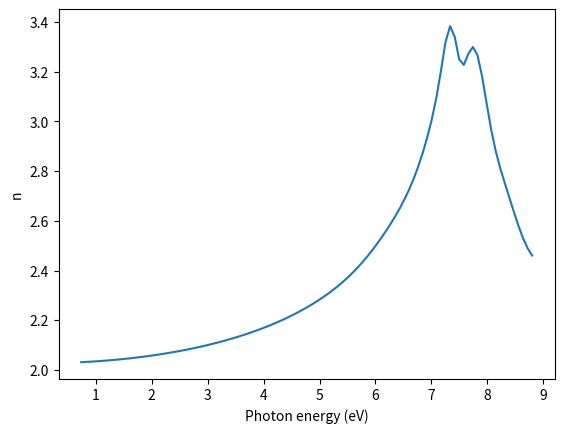
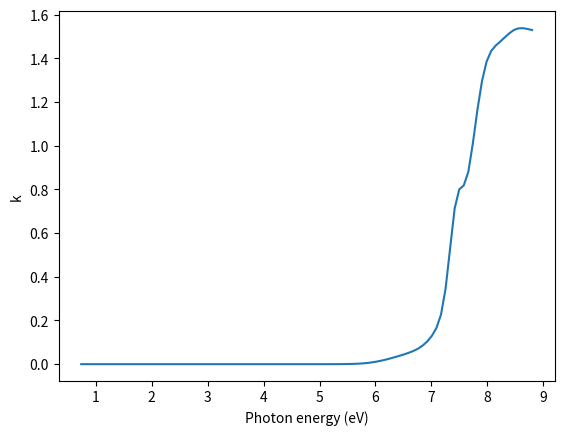
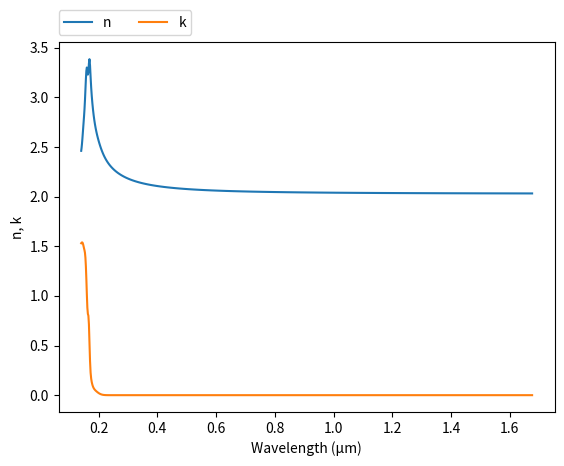

The matplotlib source for these figures, in order:
# -*- coding: utf-8 -*-

# Original data: Chernova et al. 2017, https://doi.org/10.1364/OME.7.003844

# Kramers-Kroning Integration https://doi.org/10.1366/0003702884430380

# Version history
# 2025-02-19 first version (Pavel Dmitriev)
# 2025-02-27 simplify output (Misha Polyanskiy)
#

import numpy as np
import matplotlib.pyplot as plt

# Model parameters
E = [6.63, 7.43, 7.87, 8.19, 9.74]
Amplitude = [0.19, 2.08, 1.85, 6.89, 8.43]
FWHM = [0.92, 0.27, 0.45, 1.28, 1.77]

UV_E = 16.
UV_Amplitude = 305.

eps_inf = 1

# Simulate range
num_points = 1000
eV = np.linspace(0.1, 15.0, num_points, True)
dEv = eV[1]-eV[0]

# Model range
fit_points = 100
fit_eV = np.linspace(0.74, 8.8, fit_points, True)

epsilon_1_inf = eps_inf * np.ones(eV.shape)
epsilon_1_UV = [UV_Amplitude/(UV_E**2 - e**2) for e in eV]

eps_1 = np.add(eps_inf, epsilon_1_UV)
eps_2 = np.zeros(eV.shape)

for i in range(len(E)):
    Br = FWHM[i] / (2*np.sqrt(np.log(2)))
    eps_2_osc = [
        Amplitude[i]*np.exp(
            -((e-E[i])/Br)**2
        ) - \
        Amplitude[i]*np.exp(
            -((e+E[i])/Br)**2
        )
        for e in eV
    ]

    eps_2 = np.add(eps_2, eps_2_osc)

    eps_1_osc = np.zeros(eV.shape)
    for i, e in enumerate(eV):
        prefactor = (2/np.pi)*2*dEv

        maclaurin_sum = 0
        if i % 2 == 0:
            js = [z for z in range(eV.shape[-1])[1::2]]
        else:
            js = [z for z in range(eV.shape[-1])[0::2]]

        for j in js:
            maclaurin_sum += (1./2.)*(
                    eps_2_osc[j]/(eV[j]-e) +
                    eps_2_osc[j]/(eV[j]+e)
            )
        eps_1_osc[i] = prefactor*maclaurin_sum
    eps_1 = np.add(eps_1, eps_1_osc)


epsilon = eps_1 + 1j * eps_2
n = (epsilon**.5).real
k = (epsilon**.5).imag

#
# Interpolate to data range
#
n_interp = np.interp(fit_eV, eV, n)
k_interp = np.interp(fit_eV, eV, k)

wl_um = np.divide(1.23984193, fit_eV)

#============================   DATA OUTPUT   =================================
file = open('out.txt', 'w')
for i in range(fit_points-1, -1, -1):
    file.write('\n        {:.4e} {:.4e} {:.4e}'.format(wl_um[i],n_interp[i],k_interp[i]))
file.close()
    
    
#===============================   PLOT   =====================================
#plot n vs eV
plt.figure(1)
plt.plot(fit_eV, n_interp)
plt.xlabel('Photon energy (eV)')
plt.ylabel('n')

#plot n vs eV
plt.figure(2)
plt.plot(fit_eV, k_interp)
plt.xlabel('Photon energy (eV)')
plt.ylabel('k')

#plot n,k vs μm
plt.figure(3)
plt.plot(wl_um, n_interp, label="n")
plt.plot(wl_um, k_interp, label="k")
plt.xlabel('Wavelength (μm)')
plt.ylabel('n, k')
plt.legend(bbox_to_anchor=(0,1.02,1,0),loc=3,ncol=2,borderaxespad=0)
